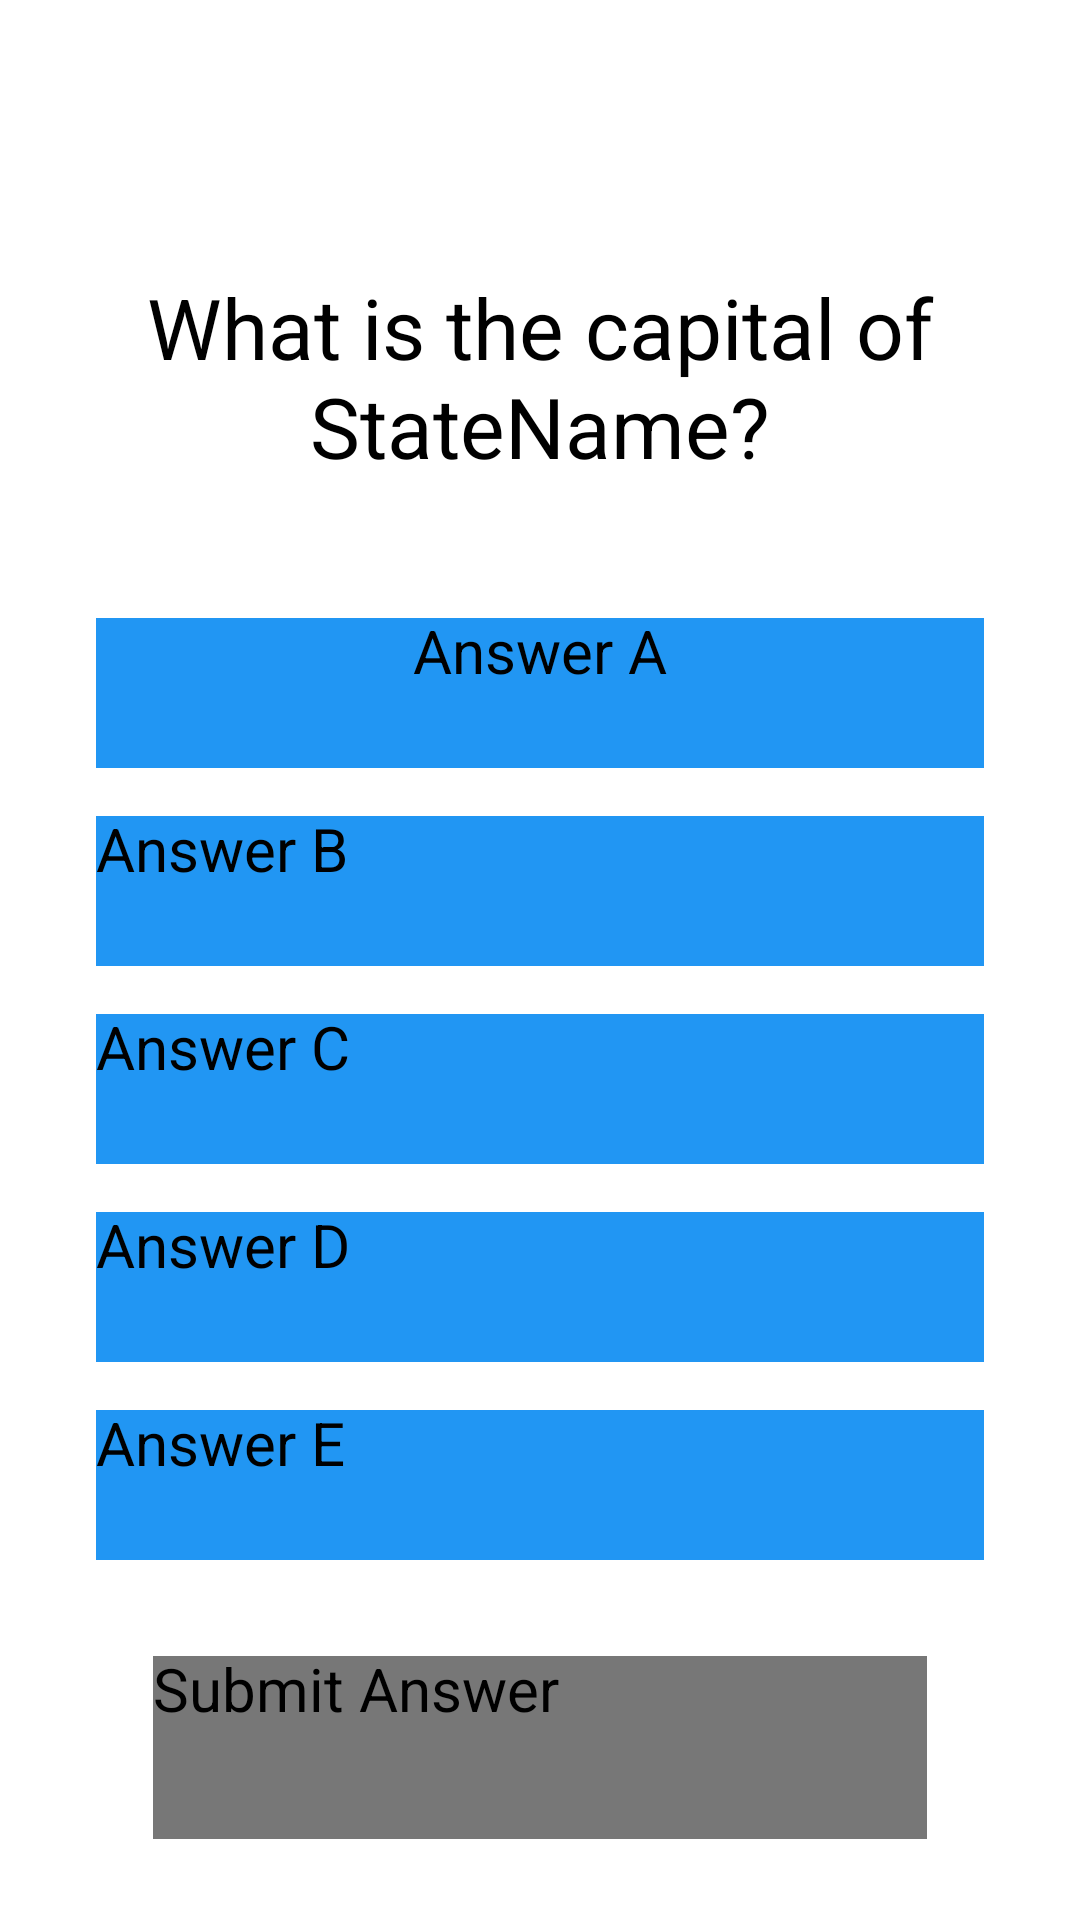

Reconstruct the res/layout file that produces this screen, plus the resources it refers to.
<!-- AndroidManifest.xml: application theme Theme.StatesCapitalsQuiz -->
<!-- res/layout/activity_quiz.xml -->
<?xml version="1.0" encoding="utf-8"?>
<androidx.constraintlayout.widget.ConstraintLayout xmlns:android="http://schemas.android.com/apk/res/android"
    xmlns:app="http://schemas.android.com/apk/res-auto"
    xmlns:tools="http://schemas.android.com/tools"
    android:layout_width="match_parent"
    android:layout_height="match_parent"
    tools:context=".MainActivity">

    <TextView
        android:id="@+id/question_num"
        android:layout_width="0dp"
        android:layout_height="30dp"
        android:layout_marginTop="32dp"
        android:fontFamily="sans-serif"
        android:text="@string/question_num"
        android:textAlignment="center"
        android:textSize="20sp"
        app:layout_constraintEnd_toEndOf="parent"
        app:layout_constraintStart_toStartOf="parent"
        app:layout_constraintTop_toTopOf="parent" />

    <TextView
        android:id="@+id/question"
        android:layout_width="348dp"
        android:layout_height="80dp"
        android:layout_marginTop="32dp"
        android:fontFamily="sans-serif"
        android:includeFontPadding="false"
        android:text="@string/question"
        android:textAlignment="center"
        android:textSize="28sp"
        app:layout_constraintEnd_toEndOf="parent"
        app:layout_constraintStart_toStartOf="parent"
        app:layout_constraintTop_toBottomOf="@+id/question_num" />

    <Button
        android:id="@+id/answer_a"
        android:layout_width="0dp"
        android:layout_height="50dp"
        android:layout_marginStart="32dp"
        android:layout_marginTop="32dp"
        android:layout_marginEnd="32dp"
        android:background="#2196F3"
        android:backgroundTint="@null"
        android:foreground="?attr/selectableItemBackground"
        android:fontFamily="sans-serif"
        android:includeFontPadding="false"
        android:text="@string/answer_a"
        android:textAlignment="center"
        android:textAllCaps="false"
        android:textSize="20sp"
        app:backgroundTint="@null"
        app:layout_constraintEnd_toEndOf="parent"
        app:layout_constraintHorizontal_bias="0.0"
        app:layout_constraintStart_toStartOf="parent"
        app:layout_constraintTop_toBottomOf="@+id/question" />

    <Button
        android:id="@+id/answer_b"
        android:layout_width="0dp"
        android:layout_height="50dp"
        android:layout_marginStart="32dp"
        android:layout_marginTop="16dp"
        android:layout_marginEnd="32dp"
        android:background="#2196F3"
        android:backgroundTint="@null"
        android:foreground="?attr/selectableItemBackground"
        android:fontFamily="sans-serif"
        android:includeFontPadding="false"
        android:text="@string/answer_b"
        android:textAllCaps="false"
        android:textSize="20sp"
        app:backgroundTint="@null"
        app:layout_constraintEnd_toEndOf="parent"
        app:layout_constraintHorizontal_bias="0.0"
        app:layout_constraintStart_toStartOf="parent"
        app:layout_constraintTop_toBottomOf="@+id/answer_a" />

    <Button
        android:id="@+id/answer_c"
        android:layout_width="0dp"
        android:layout_height="50dp"
        android:layout_marginStart="32dp"
        android:layout_marginTop="16dp"
        android:layout_marginEnd="32dp"
        android:background="#2196F3"
        android:backgroundTint="@null"
        android:foreground="?attr/selectableItemBackground"
        android:fontFamily="sans-serif"
        android:includeFontPadding="false"
        android:text="@string/answer_c"
        android:textAllCaps="false"
        android:textSize="20sp"
        app:backgroundTint="@null"
        app:layout_constraintEnd_toEndOf="parent"
        app:layout_constraintHorizontal_bias="0.0"
        app:layout_constraintStart_toStartOf="parent"
        app:layout_constraintTop_toBottomOf="@+id/answer_b" />

    <Button
        android:id="@+id/answer_d"
        android:layout_width="0dp"
        android:layout_height="50dp"
        android:layout_marginStart="32dp"
        android:layout_marginTop="16dp"
        android:layout_marginEnd="32dp"
        android:background="#2196F3"
        android:backgroundTint="@null"
        android:foreground="?attr/selectableItemBackground"
        android:fontFamily="sans-serif"
        android:includeFontPadding="false"
        android:text="@string/answer_d"
        android:textAllCaps="false"
        android:textSize="20sp"
        app:backgroundTint="@null"
        app:layout_constraintEnd_toEndOf="parent"
        app:layout_constraintHorizontal_bias="0.0"
        app:layout_constraintStart_toStartOf="parent"
        app:layout_constraintTop_toBottomOf="@+id/answer_c" />

    <Button
        android:id="@+id/answer_e"
        android:layout_width="0dp"
        android:layout_height="50dp"
        android:layout_marginStart="32dp"
        android:layout_marginTop="16dp"
        android:layout_marginEnd="32dp"
        android:background="#2196F3"
        android:foreground="?attr/selectableItemBackground"
        android:fontFamily="sans-serif"
        android:includeFontPadding="false"
        android:text="@string/answer_e"
        android:textAllCaps="false"
        android:textSize="20sp"
        app:backgroundTint="@null"
        app:layout_constraintEnd_toEndOf="parent"
        app:layout_constraintHorizontal_bias="0.0"
        app:layout_constraintStart_toStartOf="parent"
        app:layout_constraintTop_toBottomOf="@+id/answer_d" />

    <Button
        android:id="@+id/submit"
        android:layout_width="258dp"
        android:layout_height="61dp"
        android:layout_marginTop="32dp"
        android:background="#777777"
        android:backgroundTint="@null"
        android:fontFamily="sans-serif"
        android:includeFontPadding="false"
        android:foreground="?attr/selectableItemBackground"
        android:text="@string/submit_answer"
        android:textAllCaps="false"
        android:textSize="20sp"
        app:backgroundTint="@null"
        app:layout_constraintEnd_toEndOf="parent"
        app:layout_constraintStart_toStartOf="parent"
        app:layout_constraintTop_toBottomOf="@+id/answer_e" />

</androidx.constraintlayout.widget.ConstraintLayout>
<!-- resources referenced by this layout -->
<resources>
  <string name="answer_a">Answer A</string>
  <string name="answer_b">Answer B</string>
  <string name="answer_c">Answer C</string>
  <string name="answer_d">Answer D</string>
  <string name="answer_e">Answer E</string>
  <string name="question">What is the capital of StateName?</string>
  <string name="question_num" />
  <string name="submit_answer">Submit Answer</string>
  <style name="Theme.StatesCapitalsQuiz" parent="Theme.MaterialComponents.DayNight.NoActionBar">
          
          <item name="colorPrimary">@color/blue_button</item>
          <item name="colorPrimaryVariant">@color/purple_700</item>
          <item name="colorOnPrimary">@color/white</item>
          
          <item name="colorSecondary">@color/teal_200</item>
          <item name="colorSecondaryVariant">@color/teal_700</item>
          <item name="colorOnSecondary">@color/black</item>
          
          <item name="android:statusBarColor">#FFFFFF</item>
          
      </style>
  <color name="blue_button">#2196F3</color>
  <color name="purple_700">#FF3700B3</color>
  <color name="white">#FFFFFFFF</color>
  <color name="teal_200">#FF03DAC5</color>
  <color name="teal_700">#FF018786</color>
  <color name="black">#FF000000</color>
</resources>
